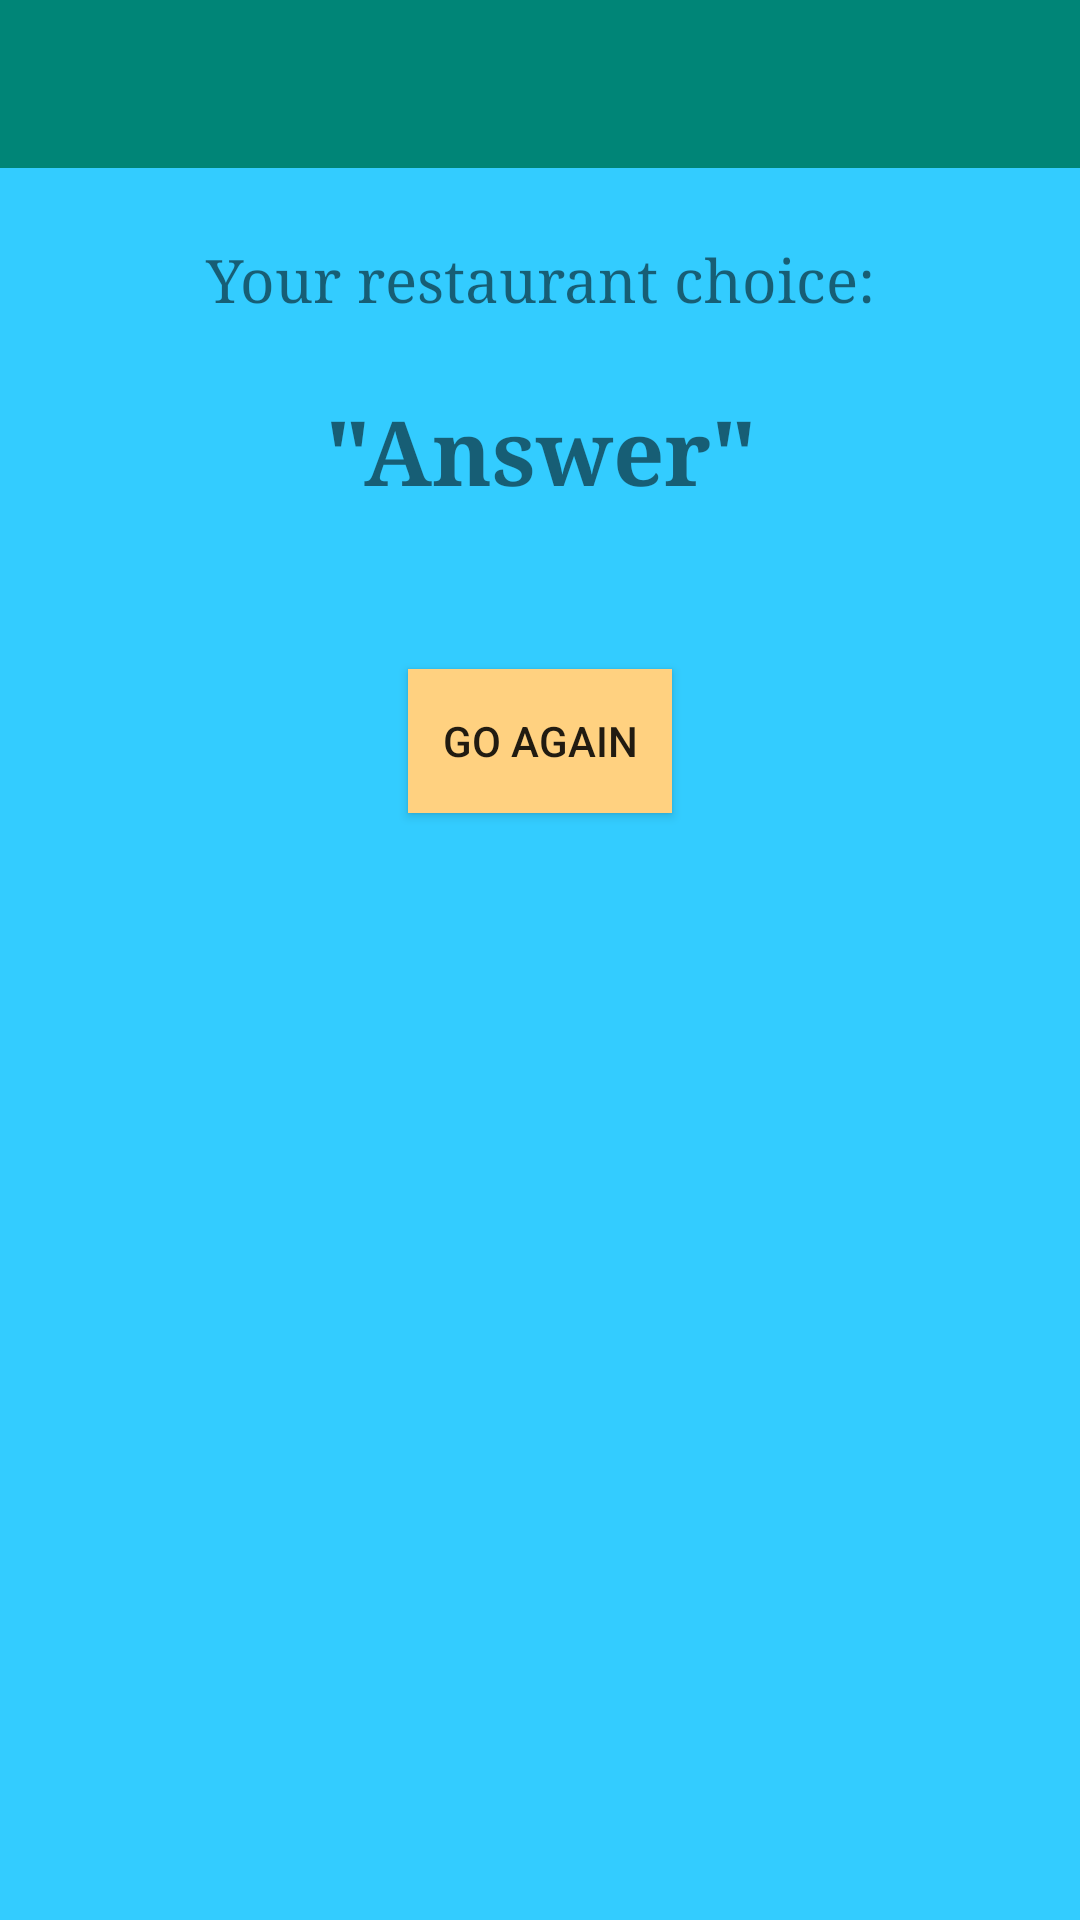

Produce the Android XML layout that renders to this screen, including the resource entries it uses.
<!-- AndroidManifest.xml: application theme AppTheme -->
<!-- res/layout/content_result.xml -->
<?xml version="1.0" encoding="utf-8"?>
<androidx.constraintlayout.widget.ConstraintLayout xmlns:android="http://schemas.android.com/apk/res/android"
    xmlns:app="http://schemas.android.com/apk/res-auto"
    xmlns:tools="http://schemas.android.com/tools"
    android:layout_width="match_parent"
    android:layout_height="match_parent"
    app:layout_behavior="@string/appbar_scrolling_view_behavior"
    tools:context=".MainActivity">

    <com.google.android.material.appbar.AppBarLayout
        android:layout_width="match_parent"
        android:layout_height="wrap_content"
        android:theme="@style/AppTheme.NoActionBar"
        app:layout_constraintEnd_toEndOf="parent"
        app:layout_constraintStart_toStartOf="parent"
        app:layout_constraintTop_toTopOf="parent">

        <androidx.appcompat.widget.Toolbar
            android:id="@+id/toolbar"
            android:layout_width="match_parent"
            android:layout_height="?attr/actionBarSize"
            android:background="?attr/colorPrimary"
            android:visibility="visible"
            app:popupTheme="@style/AppTheme.PopupOverlay" />

    </com.google.android.material.appbar.AppBarLayout>

    <TextView
        android:id="@+id/textView3"
        android:layout_width="314dp"
        android:layout_height="0dp"
        android:layout_marginTop="80dp"
        android:fontFamily="serif"
        android:text="Your restaurant choice:"
        android:textAlignment="center"
        android:textSize="20sp"
        app:layout_constraintEnd_toEndOf="parent"
        app:layout_constraintStart_toStartOf="parent"
        app:layout_constraintTop_toTopOf="parent" />

    <TextView
        android:id="@+id/textView5"
        android:layout_width="309dp"
        android:layout_height="63dp"
        android:layout_marginTop="24dp"
        android:fontFamily="serif"
        android:text='"Answer"'
        android:textAlignment="center"
        android:textSize="30sp"
        android:textStyle="bold"
        app:layout_constraintEnd_toEndOf="parent"
        app:layout_constraintStart_toStartOf="parent"
        app:layout_constraintTop_toBottomOf="@+id/textView3" />

    <Button
        android:id="@+id/button3"
        android:layout_width="wrap_content"
        android:layout_height="wrap_content"
        android:layout_marginTop="30dp"
        android:background="#FFD180"
        android:text="Go Again"
        app:layout_constraintEnd_toEndOf="parent"
        app:layout_constraintStart_toStartOf="parent"
        app:layout_constraintTop_toBottomOf="@+id/textView5" />

</androidx.constraintlayout.widget.ConstraintLayout>
<!-- resources referenced by this layout -->
<resources>
  <style name="AppTheme.NoActionBar">
          <item name="windowActionBar">false</item>
          <item name="windowNoTitle">true</item>
      </style>
  <style name="AppTheme.PopupOverlay" parent="ThemeOverlay.AppCompat.Light" />
  <style name="AppTheme" parent="Theme.AppCompat.Light.NoActionBar">
          
          <item name="windowActionBar">false</item>
          <item name="windowNoTitle">true</item>
          <item name="android:windowBackground">@color/colorBluesteel</item>
          <item name="colorPrimary">@color/colorPrimary</item>
          <item name="colorPrimaryDark">@color/colorPrimaryDark</item>
          <item name="colorAccent">@color/colorAccent</item>
      </style>
  <color name="colorBluesteel">#33ccff</color>
  <color name="colorPrimary">#008577</color>
  <color name="colorPrimaryDark">#00574B</color>
  <color name="colorAccent">#D81B60</color>
</resources>
